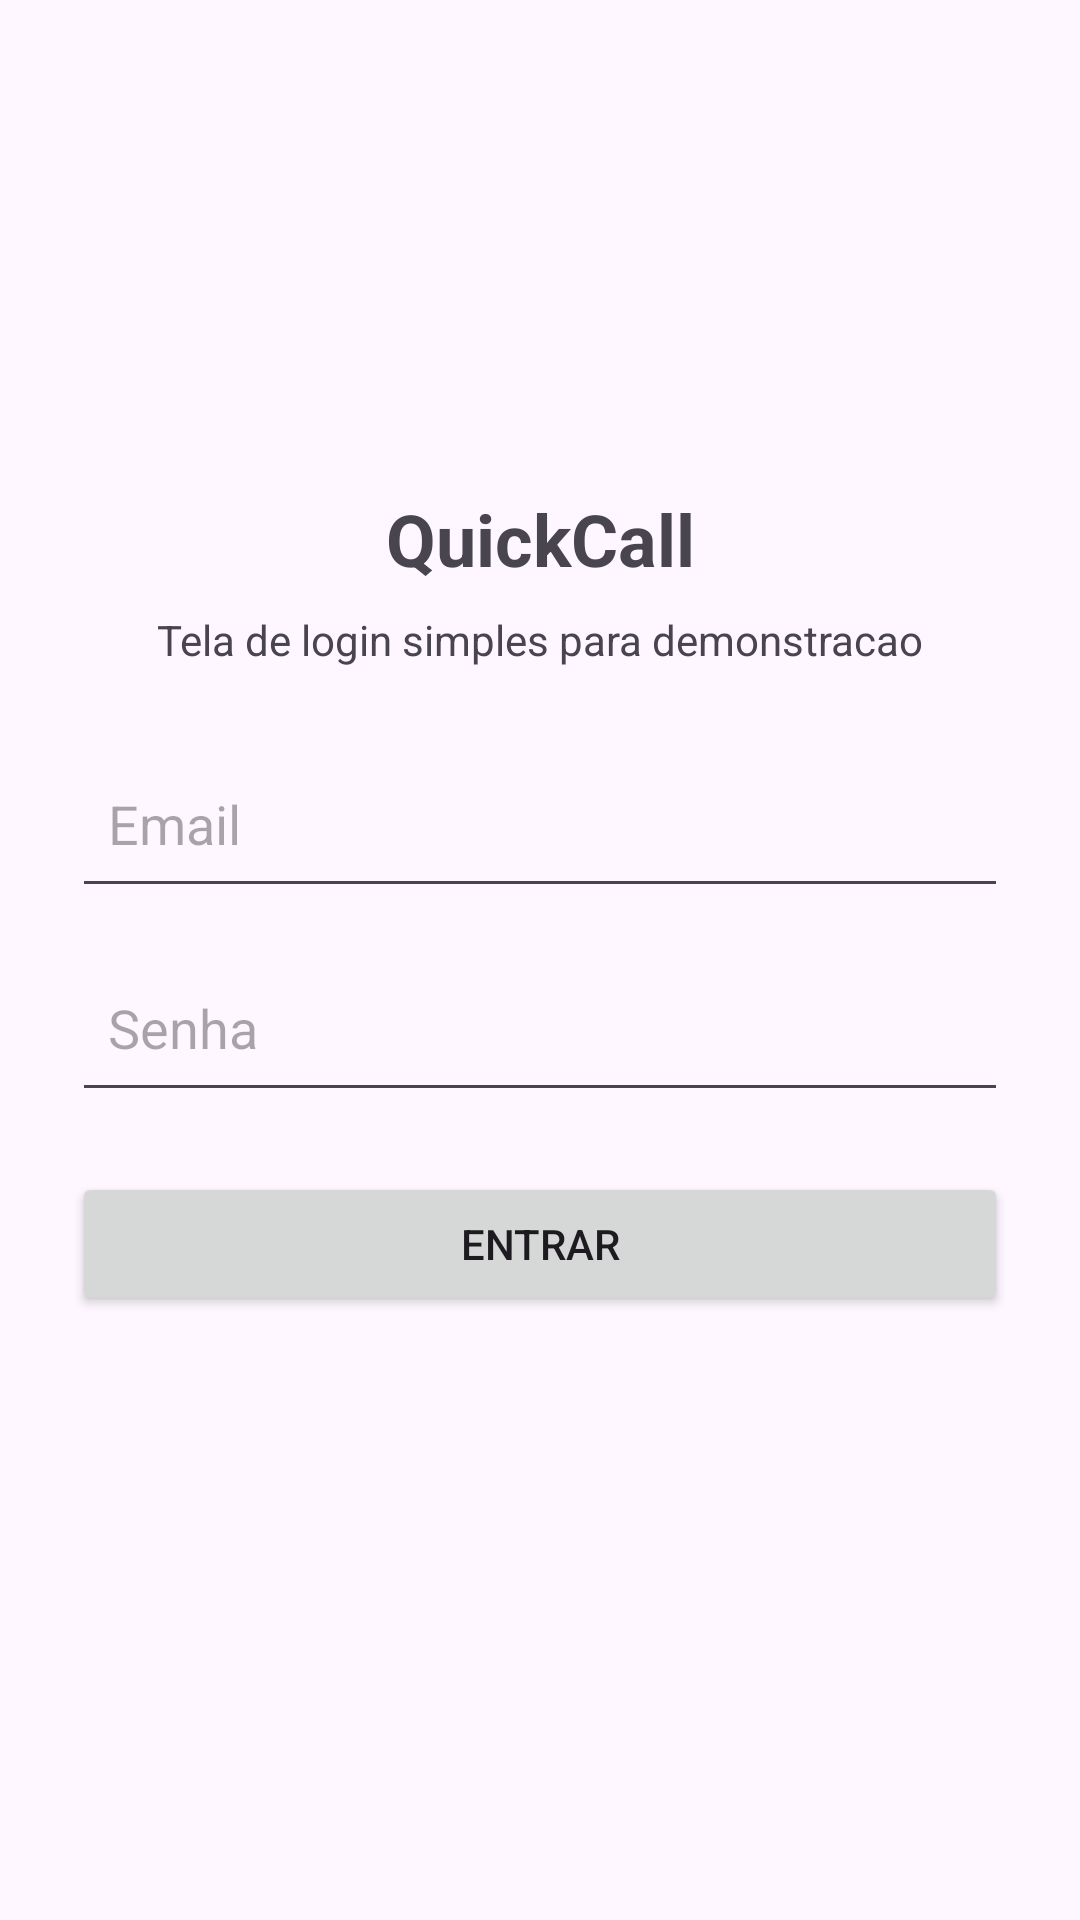

Android layout source for this screen:
<!-- AndroidManifest.xml: application theme Theme.Quickcall -->
<!-- res/layout/activity_login.xml -->
<?xml version="1.0" encoding="utf-8"?>
<LinearLayout xmlns:android="http://schemas.android.com/apk/res/android"
    android:layout_width="match_parent"
    android:layout_height="match_parent"
    android:gravity="center"
    android:orientation="vertical"
    android:padding="24dp">

    <TextView
        android:layout_width="match_parent"
        android:layout_height="wrap_content"
        android:gravity="center"
        android:text="QuickCall"
        android:textSize="24sp"
        android:textStyle="bold" />

    <TextView
        android:layout_width="match_parent"
        android:layout_height="wrap_content"
        android:layout_marginTop="8dp"
        android:gravity="center"
        android:text="Tela de login simples para demonstracao"
        android:textSize="14sp" />

    <EditText
        android:id="@+id/input_email"
        android:layout_width="match_parent"
        android:layout_height="wrap_content"
        android:layout_marginTop="24dp"
        android:hint="Email"
        android:inputType="textEmailAddress"
        android:minHeight="56dp"
        android:padding="12dp" />

    <EditText
        android:id="@+id/input_senha"
        android:layout_width="match_parent"
        android:layout_height="wrap_content"
        android:layout_marginTop="12dp"
        android:hint="Senha"
        android:inputType="textPassword"
        android:minHeight="56dp"
        android:padding="12dp" />

    <Button
        android:id="@+id/button_entrar"
        android:layout_width="match_parent"
        android:layout_height="wrap_content"
        android:layout_marginTop="20dp"
        android:text="Entrar" />

    <TextView
        android:id="@+id/text_credenciais_demo"
        android:layout_width="match_parent"
        android:layout_height="wrap_content"
        android:layout_marginTop="20dp"
        android:textSize="13sp" />

</LinearLayout>
<!-- resources referenced by this layout -->
<resources>
  <style name="Theme.Quickcall" parent="Base.Theme.Quickcall" />
  <style name="Base.Theme.Quickcall" parent="Theme.Material3.DayNight.NoActionBar">
          
          
      </style>
</resources>
